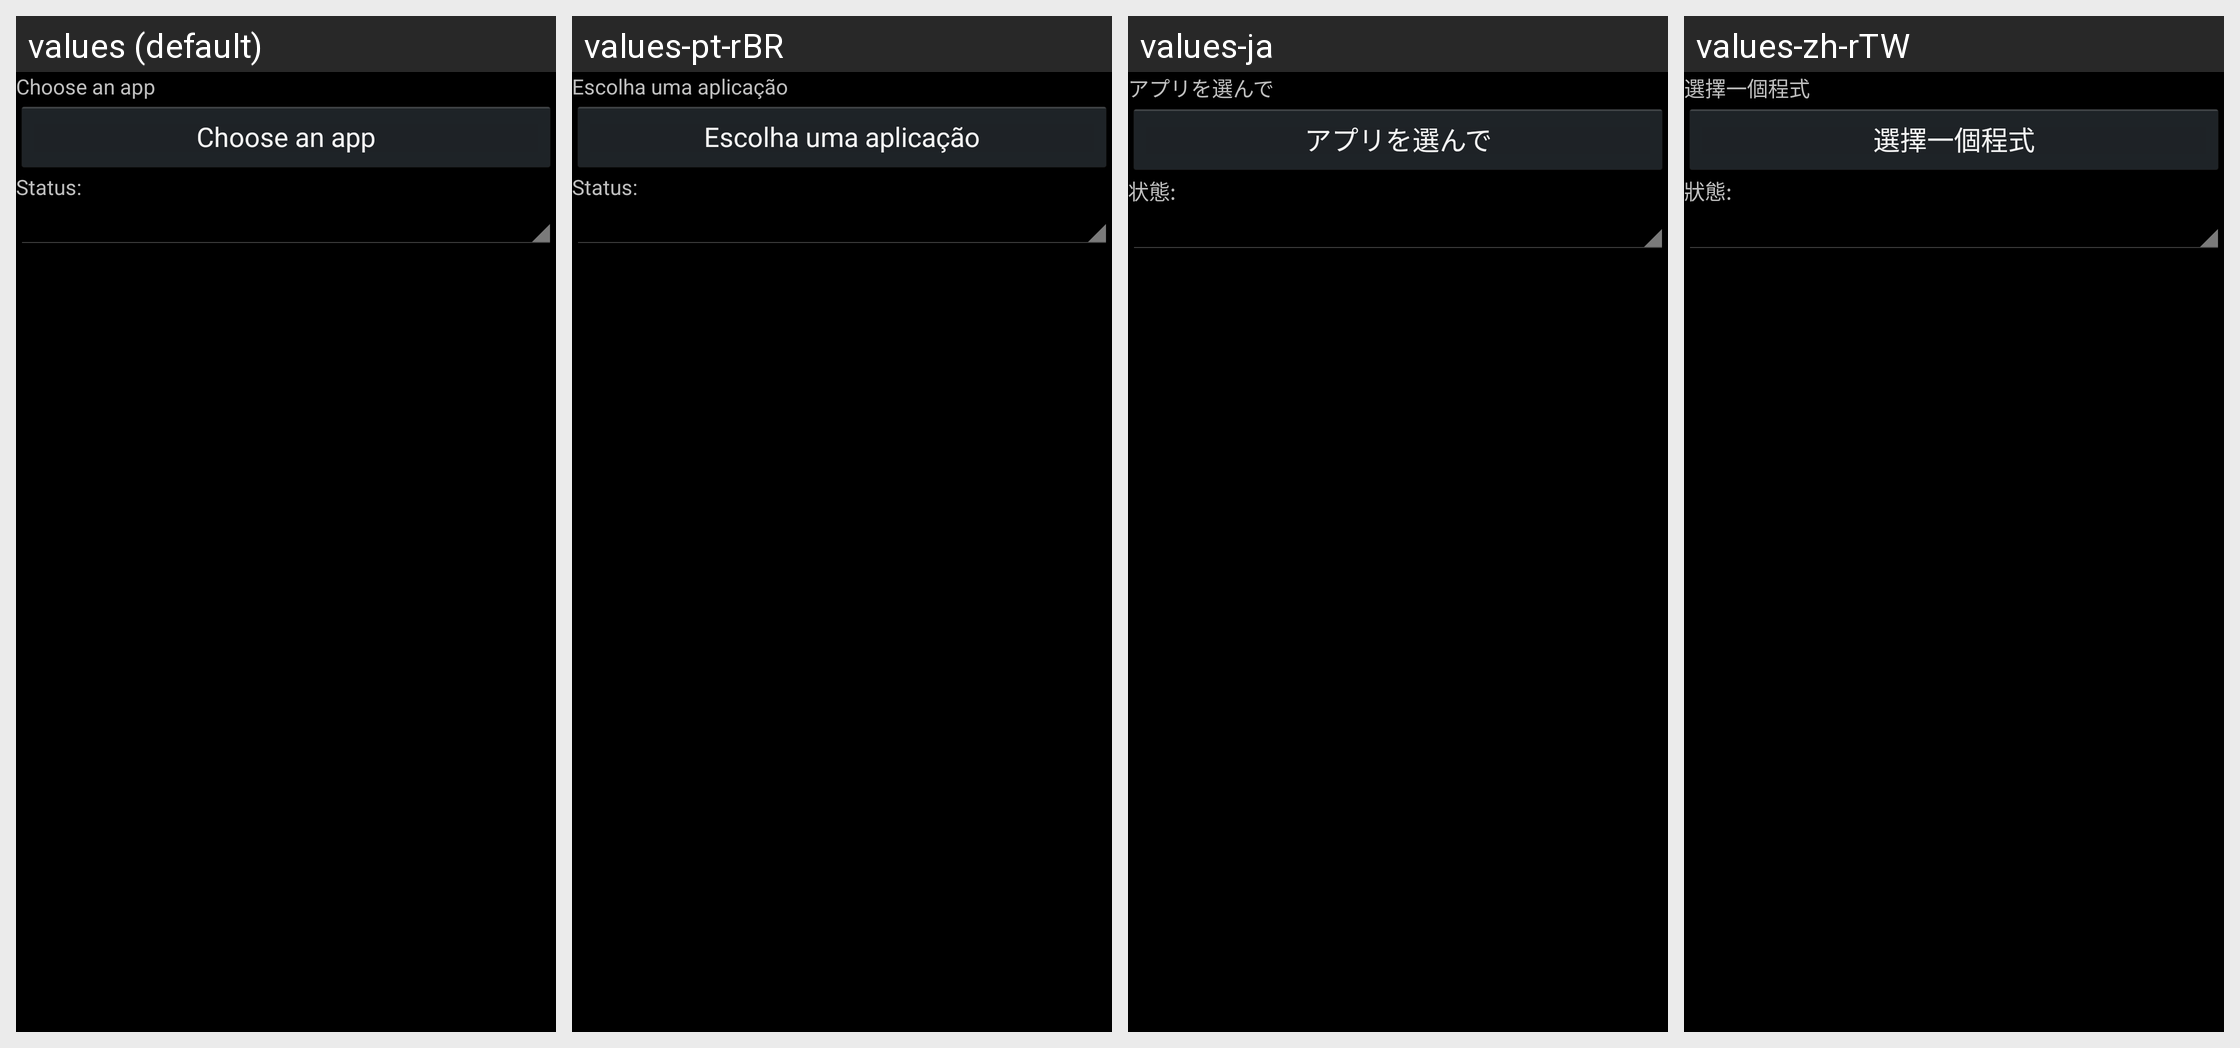

The Android screen above is rendered under several locales of the same app. Produce the string resources it draws, with the default and per-locale values.
Android screen res/layout/active_app_condition.xml rendered under 4 locales, left to right: values (default), values-pt-rBR, values-ja, values-zh-rTW. Device: Nexus 5 (rendered at 1080×1920; each locale shown at half size, 540×960, under a caption strip naming it); theme LlamaThemeCompat.
Other locales in the repository, not shown: values-de, values-es, values-fr, values-hr, values-hu, values-it, values-pl, values-ru, values-sl, values-zh-rCN.
Strings drawn on this screen, with the default value and each locale's value (text and hints the layout hard-codes, and strings that could not be matched under every locale, appear in the picture but are not listed):

hrChooseAnApp
  values: Choose an app
  values-pt-rBR: Escolha uma aplicação
  values-ja: アプリを選んで
  values-zh-rTW: 選擇一個程式

hrAppStatus
  values: Status:
  values-pt-rBR: Status:
  values-ja: 状態:
  values-zh-rTW: 狀態:
